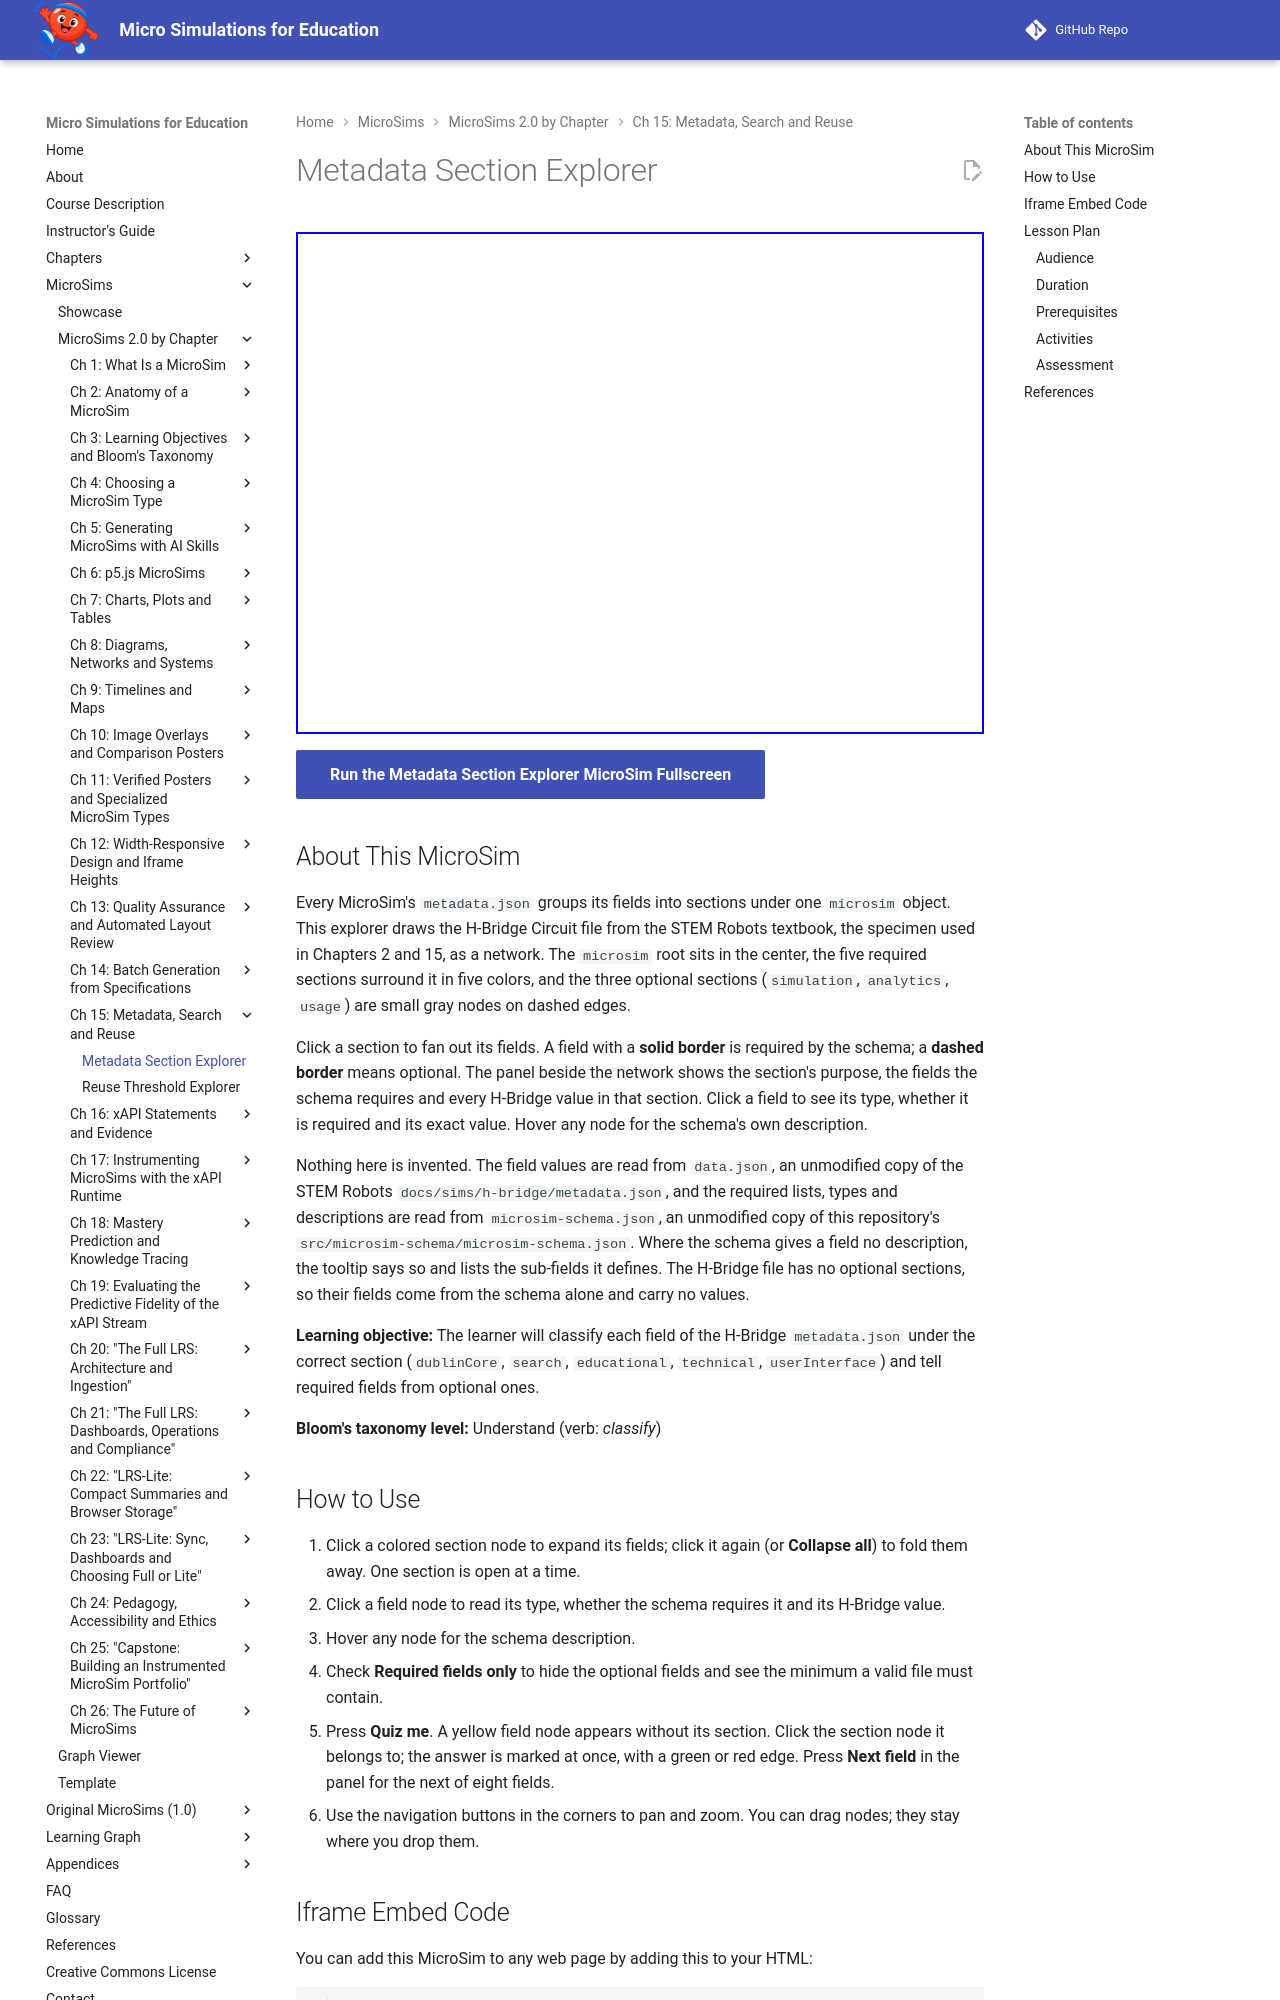

repository: dmccreary/microsims · page: sims/metadata-section-explorer/index.html · generator: mkdocs

---
title: Metadata Section Explorer
description: Expand the sections of the H-Bridge metadata.json as a network, classify each field under dublinCore, search, educational, technical or userInterface, and tell required fields from optional ones.
image: /sims/metadata-section-explorer/metadata-section-explorer.png
og:image: /sims/metadata-section-explorer/metadata-section-explorer.png
twitter:image: /sims/metadata-section-explorer/metadata-section-explorer.png
social:
   cards: false
quality_score: 100
---

# Metadata Section Explorer

<iframe src="main.html" height="502px" width="100%" scrolling="no"></iframe>

[Run the Metadata Section Explorer MicroSim Fullscreen](./main.html){ .md-button .md-button--primary }

## About This MicroSim

Every MicroSim's `metadata.json` groups its fields into sections under one `microsim` object.
This explorer draws the H-Bridge Circuit file from the STEM Robots textbook, the specimen used
in Chapters 2 and 15, as a network. The `microsim` root sits in the center, the five required
sections surround it in five colors, and the three optional sections (`simulation`,
`analytics`, `usage`) are small gray nodes on dashed edges.

Click a section to fan out its fields. A field with a **solid border** is required by the
schema; a **dashed border** means optional. The panel beside the network shows the section's
purpose, the fields the schema requires and every H-Bridge value in that section. Click a field
to see its type, whether it is required and its exact value. Hover any node for the schema's own
description.

Nothing here is invented. The field values are read from `data.json`, an unmodified copy of
the STEM Robots `docs/sims/h-bridge/metadata.json`, and the required lists, types and
descriptions are read from `microsim-schema.json`, an unmodified copy of this repository's
`src/microsim-schema/microsim-schema.json`. Where the schema gives a field no description, the
tooltip says so and lists the sub-fields it defines. The H-Bridge file has no optional
sections, so their fields come from the schema alone and carry no values.

**Learning objective:** The learner will classify each field of the H-Bridge `metadata.json`
under the correct section (`dublinCore`, `search`, `educational`, `technical`,
`userInterface`) and tell required fields from optional ones.

**Bloom's taxonomy level:** Understand (verb: *classify*)
